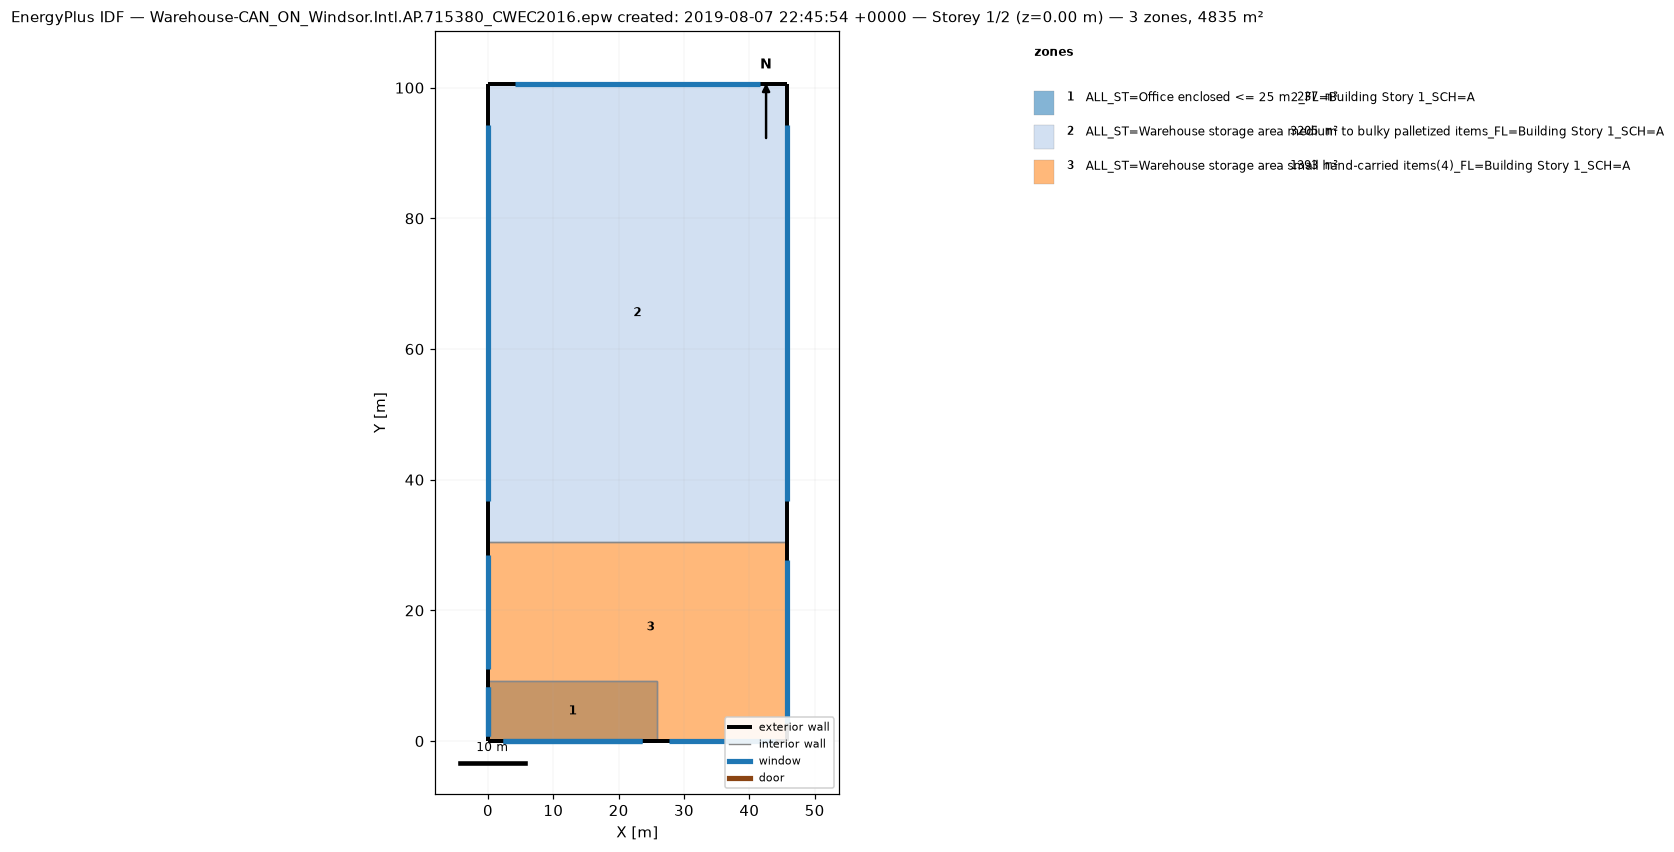
=== STOREY PLAN SPEC (per zone: floor XY polygon, exterior-wall plan segments, windows/doors) ===
zone 1: ALL_ST=Office enclosed <= 25 m2_FL=Building Story 1_SCH=A  (236.9 m²)
  floor: (25.91, 9.14) (25.91, 0.00) (0.00, 0.00) (0.00, 9.14)
  exterior wall: (0.00, 0.00) – (25.91, 0.00)  [25.9 m]
    window: (2.33, 0.00) – (23.57, 0.00)  [29.8 m²]
  exterior wall: (0.00, 9.14) – (0.00, 0.00)  [9.1 m]
    window: (0.00, 8.31) – (0.00, 0.84)  [10.5 m²]
  interior walls: 2
zone 2: ALL_ST=Warehouse storage area medium to bulky palletized items_FL=Building Story 1_SCH=A  (3204.8 m²)
  floor: (45.72, 100.58) (45.72, 30.48) (0.00, 30.48) (0.00, 100.58)
  exterior wall: (0.00, 100.58) – (0.00, 30.48)  [70.1 m]
    window: (0.00, 94.30) – (0.00, 36.75)  [161.5 m²]
  exterior wall: (45.72, 100.58) – (0.00, 100.58)  [45.7 m]
    window: (41.62, 100.58) – (4.10, 100.58)  [105.3 m²]
  exterior wall: (45.72, 30.48) – (45.72, 100.58)  [70.1 m]
    window: (45.72, 36.75) – (45.72, 94.30)  [161.5 m²]
  interior walls: 1
zone 3: ALL_ST=Warehouse storage area small hand-carried items(4)_FL=Building Story 1_SCH=A  (1393.4 m²)
  floor: (45.72, 30.48) (45.72, 0.00) (25.91, 0.00) (25.91, 9.14) (0.00, 9.14) (0.00, 30.48)
  floor: (0.00, 0.00) (0.00, 9.14) (25.91, 9.14) (25.91, 0.00)
  exterior wall: (25.91, 0.00) – (45.72, 0.00)  [19.8 m]
    window: (27.69, 0.00) – (43.93, 0.00)  [45.6 m²]
  exterior wall: (0.00, 30.48) – (0.00, 9.14)  [21.3 m]
    window: (0.00, 28.55) – (0.00, 11.07)  [49.2 m²]
  exterior wall: (0.00, 0.00) – (25.91, 0.00)  [25.9 m]
    window: (2.33, 0.00) – (23.57, 0.00)  [29.8 m²]
  exterior wall: (0.00, 9.14) – (0.00, 0.00)  [9.1 m]
    window: (0.00, 8.31) – (0.00, 0.84)  [10.5 m²]
  exterior wall: (45.72, 0.00) – (45.72, 30.48)  [30.5 m]
    window: (45.72, 2.74) – (45.72, 27.74)  [70.2 m²]
  interior walls: 3

=== DERIVED (storey summary) ===
Building: Warehouse-CAN_ON_Windsor.Intl.AP.715380_CWEC2016.epw created: 2019-08-07 22:45:54 +0000
Storey: 1 of 2  (floor level z = 0.00 m)
Storey gross floor area: 4835.1 m²
Zones on this storey: 3
  - ALL_ST=Office enclosed <= 25 m2_FL=Building Story 1_SCH=A: floor 236.9 m²; exterior wall 35.1 m (149.6 m²); 2 window(s) 40.4 m²; WWR 27.0%
  - ALL_ST=Warehouse storage area medium to bulky palletized items_FL=Building Story 1_SCH=A: floor 3204.8 m²; exterior wall 185.9 m (1586.6 m²); 3 window(s) 428.4 m²; WWR 27.0%
  - ALL_ST=Warehouse storage area small hand-carried items(4)_FL=Building Story 1_SCH=A: floor 1393.4 m²; exterior wall 106.7 m (760.8 m²); 5 window(s) 205.4 m²; WWR 27.0%
Zone adjacency (shared interzone walls):
  - ALL_ST=Office enclosed <= 25 m2_FL=Building Story 1_SCH=A ↔ ALL_ST=Warehouse storage area small hand-carried items(4)_FL=Building Story 1_SCH=A
  - ALL_ST=Warehouse storage area medium to bulky palletized items_FL=Building Story 1_SCH=A ↔ ALL_ST=Warehouse storage area small hand-carried items(4)_FL=Building Story 1_SCH=A